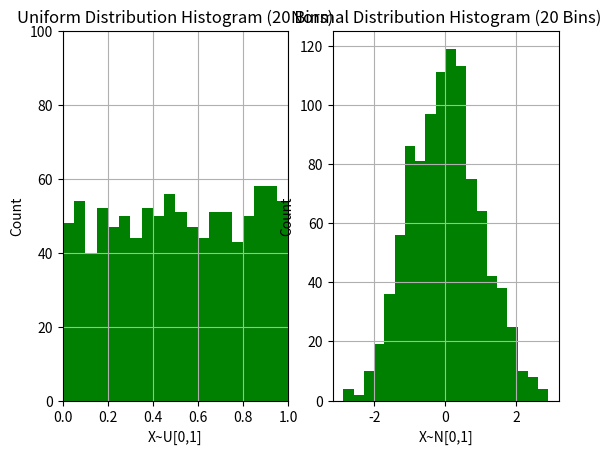

Python code for this plot:
import numpy as np
import matplotlib.pyplot as plt

def uniform_and_normal():
	# plot uniform distribution
	X = np.random.uniform(low=0, high=1.0, size=1000)
	plt.subplot(1, 2, 1)
	count, bins, ignored = plt.hist(X, 20, facecolor='green') 
	plt.xlabel('X~U[0,1]')
	plt.ylabel('Count')
	plt.title("Uniform Distribution Histogram (20 Bins)")
	plt.axis([0, 1, 0, 100]) # x_start, x_end, y_start, y_end
	plt.grid(True)

	# plot normal distribution
	plt.subplot(1, 2, 2)
	X = np.random.normal(loc=0, scale=1, size=1000)
	count, bins, ignored = plt.hist(X, 20, facecolor='green') 
	plt.xlabel('X~N[0,1]')
	plt.ylabel('Count')
	plt.title("Normal Distribution Histogram (20 Bins)")
	plt.grid(True)

	# show both plots
	plt.show(block=True)

uniform_and_normal()